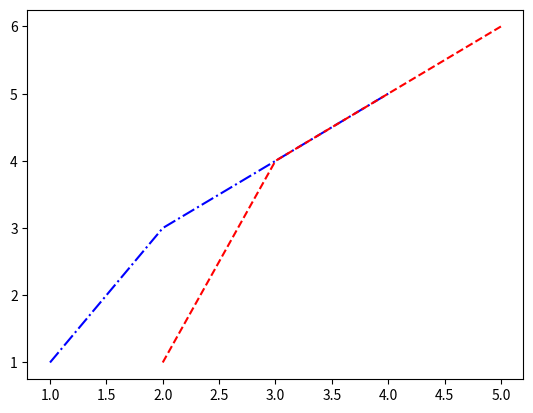

This figure's Python source:
import matplotlib.pyplot as plt
x1 = [1, 2, 3, 4]
y1 = [1, 3, 4, 5]
x2 = [2, 3, 4, 5]
y2 = [1, 4, 5, 6]

plt.plot(x1, y1, 'b-.')
plt.plot(x2, y2, 'r--')
plt.show()